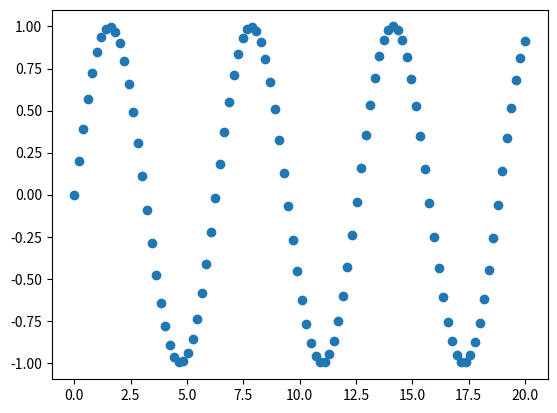

Here is the Python script that generated this plot:
import matplotlib.pyplot as plt
import numpy as np 

#y = np.sin(x)
x = np.linspace(0,20,100)
y = np.sin(x)

plt.scatter(x,y)
plt.show()